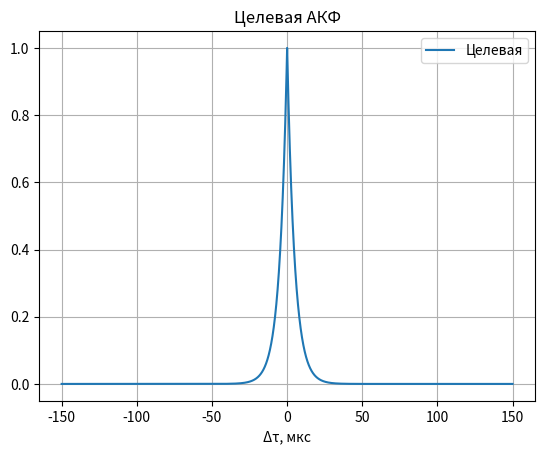
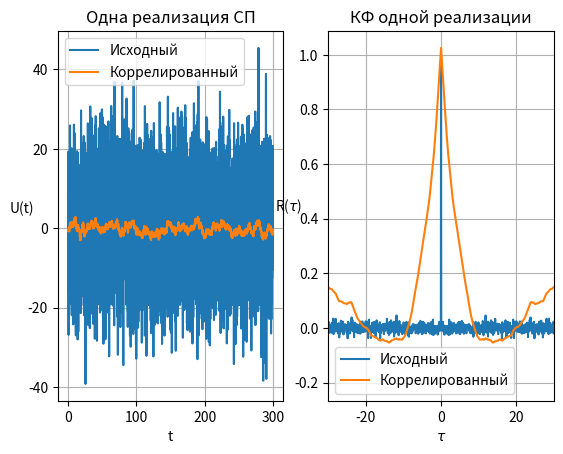
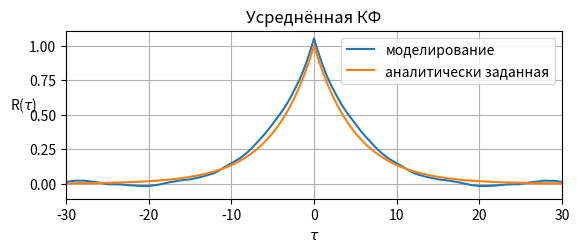
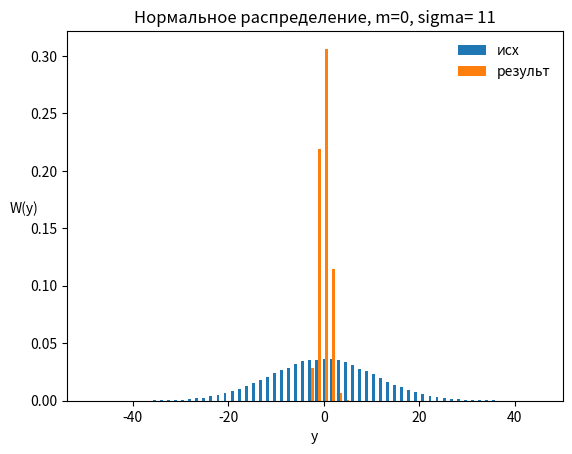

Generate these figures, in order, with matplotlib:
#%% Смоделировать гауссовский случайный процесс с заданной КФ
"""
В программе: 
1) Загрузка дополнительных библиотек
2) Определение функции фильтрации, обеспечивающей заданную КФ
3) Инициализация параметров модели
4) Формирование некоррелированного СП x
5) Получение из него коррелированного СП y с заданной функцией корреляции
6) Оценка КФ полученного СП y по его реализациям
7) Построение графиков, содержащих 
    - реализации процессов
    - реализации КФ
    - оценочная КФ, полученная усреднением множества КФ и аналитически заданная КФ.

Для вывода графиков в отдельное окно используйте
>>> %matplotlib qt
"""
#%% Импорт библиотек и определения функций
""" Импорт библиотек и определения функций
"""
import numpy as np
from numpy.fft import rfft, irfft

import matplotlib.pyplot as plt
sqrt = np.sqrt


# Фильтрация через fft
def cyclic_concvolution(sig, ir):
    """  
    Циклическая свёртка сигнала с импульсной характеристикой (ИХ) через спектральный метод.

    Функция выполняет свёртку во временной области с использованием преобразования Фурье.
    Для корректной работы требуется равенство длин сигнала и импульсной характеристики.

    Алгоритм:
    1. Проверяется равенство длин входного сигнала и ИХ.
    2. Вычисляется частотная характеристика фильтра как квадратный корень из БПФ ИХ.
    3. Частотная характеристика нормируется на максимальное значение, чтобы избежать
       усиления сигнала.
    4. Выполняется обратное преобразование Фурье после умножения спектров.
    5. Результат возвращается в действительной форме.

    Параметры
    ----------
    sig : np.ndarray
        Входной сигнал (массив чисел).
    ir : np.ndarray
        Импульсная характеристика фильтра, длина которой должна совпадать с длиной сигнала.

    Возвращает
    -------
    np.ndarray
        Отфильтрованный сигнал после циклической свёртки.

    Исключения
    ----------
    ValueError
        Если длина сигнала и импульсной характеристики не совпадают.

    Пример
    -------
    >>> import numpy as np
    >>> from numpy.fft import rfft, irfft
    >>> sig = np.random.randn(128)
    >>> ir = np.hanning(128)
    >>> y = cyclic_concvolution(sig, ir)
    """

    if sig.shape[-1]==ir.shape[-1]:     length = sig.shape[-1]
    else:   raise ValueError('Для этого метода длина ИХ должна быть равна длине сигнала')
    freq_resp = sqrt(rfft(ir,length))    # АЧХ фильтра
    freq_resp = freq_resp/np.max(np.abs(freq_resp))                                 # нормировка АЧХ на максимальное значение: частоты в не должны усиливаться
    sig = np.real(np.sqrt(2)*irfft(rfft(sig, length) * freq_resp,length))
    return sig


# Вывод результатов
def panel_realization(in_signal, out_signal, Rx, Ry, time_window_us, cor_lims=None):
    """
    Построение панели графиков для анализа одной реализации случайного процесса
    и его коррелированной версии.

    Функция формирует фигуру с двумя подграфиками:
    1. Сравнение одной реализации исходного сигнала и сигнала после корреляционной обработки.
    2. Корреляционные функции (КФ) этих сигналов для той же реализации.

    Алгоритм
    --------
    - Строится временная ось реализации (`t_axis`) в пределах указанного окна.
    - Строится ось сдвига (`shift_axis_us`) для отображения корреляционной функции.
    - В первом подграфике отображаются временные зависимости входного и выходного сигнала.
    - Во втором подграфике отображаются корреляционные функции исходного и коррелированного сигналов.
    - Для обоих графиков добавляются сетка, подписи осей и легенда.

    Параметры
    ----------
    in_signal : np.ndarray
        Двумерный массив входного сигнала, где ось 0 — это номер реализации, ось 1 — отсчёты.
    out_signal : np.ndarray
        Двумерный массив выходного (коррелированного) сигнала той же размерности, что и `in_signal`.
    Rx : np.ndarray
        Корреляционная функция исходного сигнала (одной реализации).
    Ry : np.ndarray
        Корреляционная функция выходного (коррелированного) сигнала (той же реализации).
    time_window_us : float
        Длительность временного окна в микросекундах, по которому строится реализация сигнала.

    Возвращает
    ----------
    None
        Функция выполняет построение графиков и не возвращает значения.

    Пример
    ----------
    >>> import numpy as np
    >>> in_signal = np.random.randn(10, 256)
    >>> out_signal = np.random.randn(10, 256)
    >>> Rx = np.random.randn(2*256-1)
    >>> Ry = np.random.randn(2*256-1)
    >>> panel_realization(in_signal, out_signal, Rx, Ry, time_window_us=50)
    """
    n_counts = in_signal.shape[-1]
    t_axis = np.linspace(0, time_window_us, n_counts)                           # ось времени реализации сигнала
    shift_axis_us = np.linspace(-time_window_us, time_window_us, 2*n_counts-1)  # ось отстройки КФ
    if cor_lims is None: cor_lims = [-time_window_us/2, time_window_us/2]
    
    plt.figure()
    plt.subplot(121)                                    # Одна реализация
    plt.plot(t_axis, in_signal[1,:], t_axis, out_signal[1,:])
    plt.title('Одна реализация СП')
    plt.legend(('Исходный','Коррелированный'))
    plt.xlabel('t'), plt.ylabel('U(t)', rotation='horizontal')
    plt.grid(True)

    plt.subplot(122)                                    # КФ одной реализации
    plt.plot(shift_axis_us, Rx, label='Исходный',)
    plt.plot(shift_axis_us, Ry, label='Коррелированный')
    plt.xlim(-3*corr_int_us, 3*corr_int_us)
    plt.title('КФ одной реализации')
    plt.legend()
    plt.xlabel(r'$\tau$'), plt.ylabel(r'R($\tau$)', rotation='horizontal')
    plt.grid(True)



#%% Параметры модели 
""" Параметры модели 
"""
time_window_us = 300    # временной интервал на котором рассматривается корреляция, мкс
f_sampling_mhz = 20     # частота дискретизации, МГц
sigma_normal = 11       # СКО гауссовского случайного процесса
mu_param = 0            # мат ожидание исходного процесса
corr_int_us = 10        # интеравал корреляции, мкс
n_samples = 10          # число усредняемых реализаций
n_counts = int(time_window_us*f_sampling_mhz); # число отсчетов


#%% Определение АКФ 
""" Определение АКФ 
"""
tau_ax = np.arange(-time_window_us/2,time_window_us/2,1/f_sampling_mhz)     # шкала времени для АКФ
target_acf = np.exp(-abs(tau_ax) / (corr_int_us / 2))                       # целевая корреляционная функция

plt.figure()
plt.plot(tau_ax, target_acf, label='Целевая')
plt.legend()
plt.title('Целевая АКФ')
plt.xlabel('Δτ, мкс')
plt.grid(True)


#%% Моделирование случайных процессов
""" Моделирование случайных процессов
"""
x = np.random.normal(mu_param, sigma_normal, (n_samples,n_counts))  # исходный СП
y = cyclic_concvolution(x, target_acf)                              # коррелированный СП


#%% Оценка КФ
""" Оценка КФ
- Рассчитать
"""
rx_sample = np.correlate(x[1,:], x[1,:], mode='full') / np.var(x[1,:]) / n_counts
ry_est = np.zeros((n_samples, 2*n_counts-1))
for i in range(n_samples):          # построчный расчёт корреляции
    ry_est[i,:]=np.correlate(y[i,:], y[i,:], mode='full')/ np.var(y[i,:]) / n_counts     # КФ
ry_sample = ry_est[1,:]                                                                  # КФ одной шумовой рализации
ry_est = np.mean(ry_est, axis=0)                                                          # усреднение КФ по множеству реализаций


#%% Вывод результатов 
""" Вывод результатов
"""
panel_realization(x,y, rx_sample, ry_sample, time_window_us)

shift_axis_us = np.linspace(-time_window_us, time_window_us, 2*n_counts-1)  # ось отстройки КФ
r_fun = np.exp(-abs(shift_axis_us) / (corr_int_us / 2))     # аналитически заданная КФ

plt.figure()
plt.subplot(2,2,(3,4))                              # Усреднённая КФ
plt.plot(shift_axis_us, ry_est, shift_axis_us, r_fun)
plt.xlim(-3*corr_int_us, 3*corr_int_us)
plt.title('Усреднённая КФ')
plt.legend(('моделирование','аналитически заданная'))
plt.xlabel(r'$\tau$'), plt.ylabel(r'R($\tau$)', rotation='horizontal');
plt.grid(True)
plt.show()


# %%
# Выполните моделирование СП с КФ заданной по варианту
# Проанализируйте распределение отсчётов СП до и после фильтра

plt.figure()
plt.hist([x.flatten(),y.flatten()], bins=64, density=True, label = ['исх','результ'])
plt.legend(loc='best', frameon=False)
plt.title('Нормальное распределение, m=' + str(mu_param) + ', sigma= ' + str(sigma_normal))
plt.xlabel('y')
plt.ylabel('W(y)', rotation='horizontal')
plt.show()